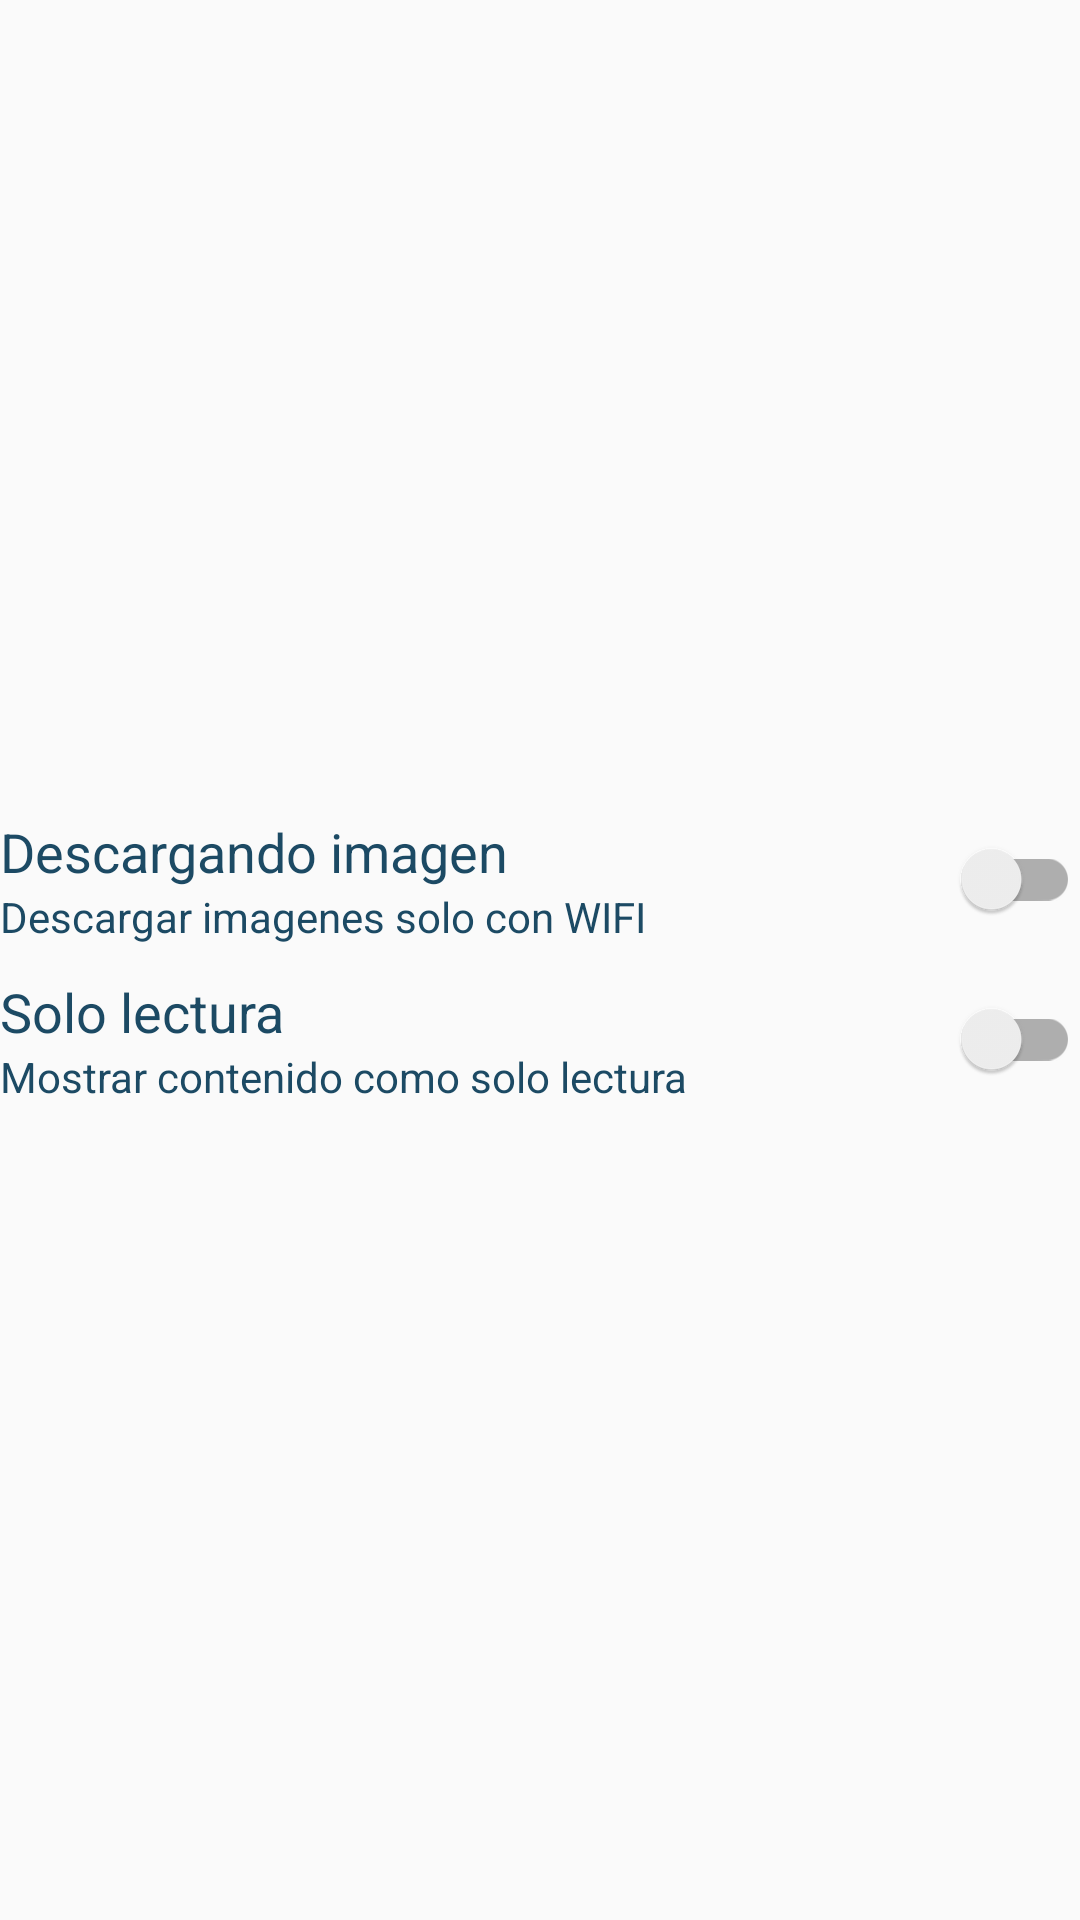

This screen was rendered from an Android layout file. Write that file and the resources it references.
<!-- AndroidManifest.xml: application theme AppTheme -->
<!-- res/layout/dialog_data.xml -->
<?xml version="1.0" encoding="utf-8"?>
<LinearLayout xmlns:android="http://schemas.android.com/apk/res/android"
    xmlns:tools="http://schemas.android.com/tools"
    android:layout_width="match_parent"
    android:layout_height="wrap_content"
    android:gravity="center_vertical"
    android:orientation="vertical">

    <LinearLayout
        android:layout_width="match_parent"
        android:layout_height="wrap_content"
        android:gravity="center_vertical"
        android:orientation="horizontal"
        android:weightSum="2">

        <LinearLayout
            android:layout_width="0dp"
            android:layout_height="wrap_content"
            android:layout_weight="1.5"
            android:orientation="vertical">

            <TextView
                fontPath="fonts/Lato_Regular.ttf"
                android:layout_width="match_parent"
                android:layout_height="wrap_content"
                android:text="@string/main.data.option1.title"
                android:textColor="@color/colorBlue2"
                android:textSize="18sp"
                tools:ignore="MissingPrefix" />

            <TextView
                fontPath="fonts/Lato_Regular.ttf"
                android:layout_width="match_parent"
                android:layout_height="wrap_content"
                android:text="@string/main.data.option1.content"
                android:textColor="@color/colorBlue2"
                android:textSize="14sp"
                tools:ignore="MissingPrefix" />
        </LinearLayout>

        <android.support.v7.widget.SwitchCompat
            android:id="@+id/switchImageDownload"
            android:layout_width="0dp"
            android:layout_height="wrap_content"
            android:layout_weight="0.5" />

    </LinearLayout>

    <LinearLayout
        android:layout_width="match_parent"
        android:layout_height="wrap_content"
        android:layout_marginTop="10dp"
        android:gravity="center_vertical"
        android:orientation="horizontal"
        android:weightSum="2">

        <LinearLayout
            android:layout_width="0dp"
            android:layout_height="wrap_content"
            android:layout_weight="1.5"
            android:orientation="vertical">

            <TextView
                fontPath="fonts/Lato_Regular.ttf"
                android:layout_width="match_parent"
                android:layout_height="wrap_content"
                android:text="@string/main.data.option2.title"
                android:textColor="@color/colorBlue2"
                android:textSize="18sp"
                tools:ignore="MissingPrefix" />

            <TextView
                fontPath="fonts/Lato_Regular.ttf"
                android:layout_width="match_parent"
                android:layout_height="wrap_content"
                android:text="@string/main.data.option2.content"
                android:textColor="@color/colorBlue2"
                android:textSize="14sp"
                tools:ignore="MissingPrefix" />
        </LinearLayout>

        <android.support.v7.widget.SwitchCompat
            android:id="@+id/switchReaderMode"
            android:layout_width="0dp"
            android:layout_height="wrap_content"
            android:layout_weight="0.5" />

    </LinearLayout>
</LinearLayout>
<!-- resources referenced by this layout -->
<resources>
  <color name="colorBlue2">#1C4A64</color>
  <string name="main.data.option1.content" tools:ignore="ExtraTranslation">Descargar imagenes solo con WIFI</string>
  <string name="main.data.option1.title" tools:ignore="ExtraTranslation">Descargando imagen</string>
  <string name="main.data.option2.content" tools:ignore="ExtraTranslation">Mostrar contenido como solo lectura</string>
  <string name="main.data.option2.title" tools:ignore="ExtraTranslation">Solo lectura</string>
  <style name="AppTheme" parent="Theme.AppCompat.Light.DarkActionBar">
          
          <item name="colorPrimary">@color/colorPrimary</item>
          <item name="colorPrimaryDark">@color/colorPrimaryDark</item>
          <item name="colorAccent">@color/colorAccent</item>
          <item name="windowActionBar">false</item>
          <item name="windowNoTitle">true</item>
      </style>
  <color name="colorPrimary">#3F51B5</color>
  <color name="colorPrimaryDark">#1C4A64</color>
  <color name="colorAccent">#1C4A64</color>
</resources>
